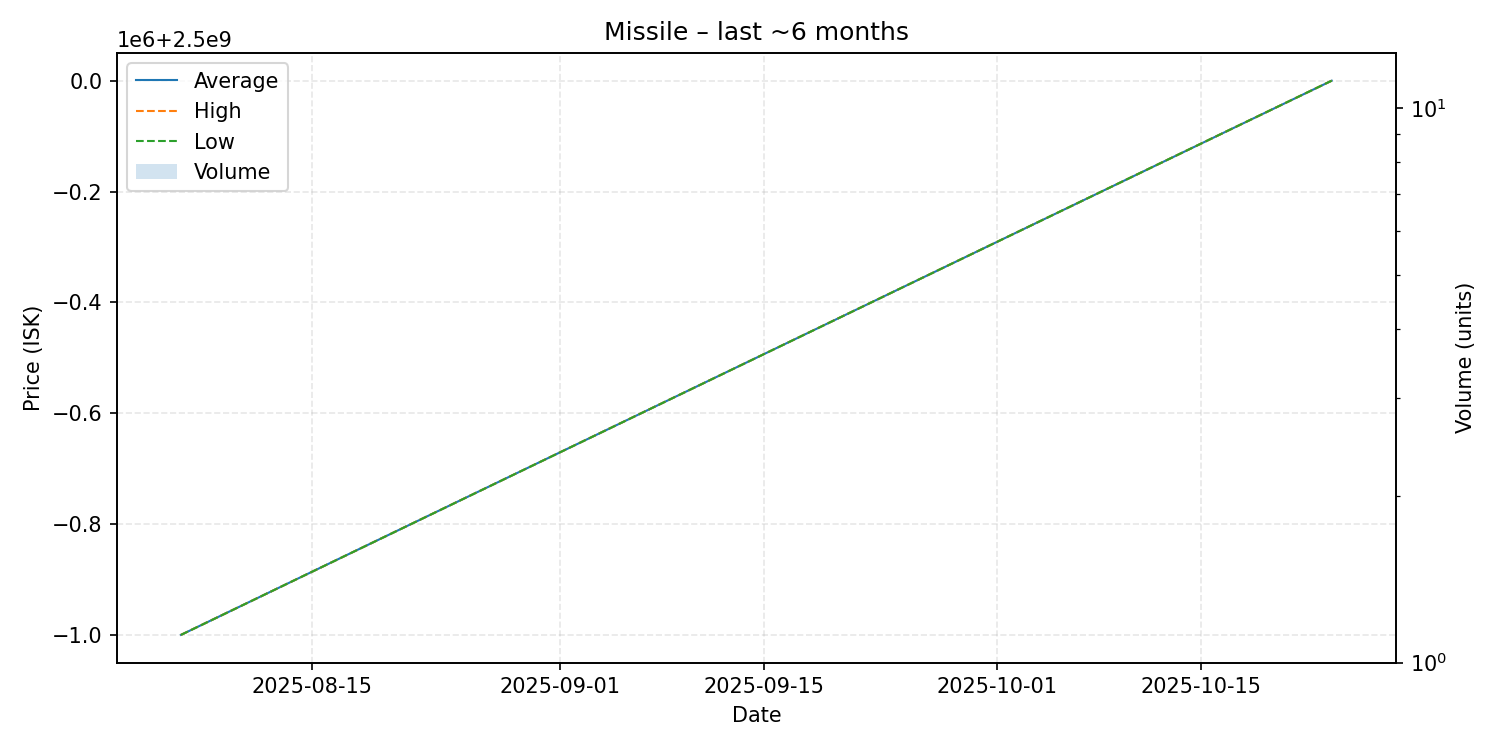

Data behind this chart, as committed beside it:
date, average, highest, lowest, order_count, volume
2025-08-06, 2499000000, 2499000000, 2499000000, 1, 1
2025-10-24, 2500000000, 2500000000, 2500000000, 1, 1
